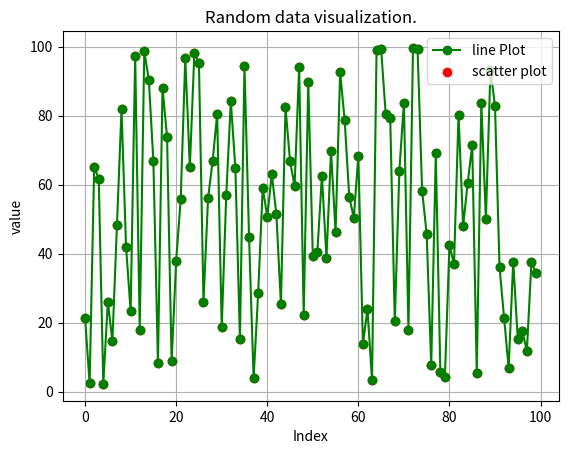

Write the Python code that produced this figure.
import csv
import random
import matplotlib.pyplot as plt
#Step 1:Generating random data
def generate_random_data(filename,num_points=100):

    """
    Generate random data and write it to a csv file.

    :param filename: Name of the file to write data to
    :param num_points: Number of data points to generate
    """
    with open(filename,'w',newline='') as file:
        writer=csv.writer(file)
        writer.writerow(["Index","Value"]) #writer header
        for i in range(num_points):
            writer.writerow([i,random.uniform(0,100)]) #Random float between 0 to 100


#step 2:Read data from csv file
def read_data(filename):
    indices,values=[],[]
    with open(filename,'r') as file:
        reader=csv.reader(file)
        next(reader) #skip header
        for row in reader:
            indices.append(int(row[0]))
            values.append(float(row[1]))
    return indices,values


#step 3:Visualization data using matplotlib
def visualize_data(indices,values):
    plt.plot(indices,values,marker='o',linestyle='-',color='g',label='line Plot')
    plt.scatter(indices,values,color='r',label='scatter plot')
    plt.title("Random data visualization.")
    plt.xlabel('Index')
    plt.ylabel('value')
    plt.legend()
    plt.grid(True)
    plt.show()

#Main Execution
if __name__=="__main__":
    filename='random_data.csv'

    generate_random_data(filename) #generate and save data
    indices,values=read_data(filename) #read data from the csv file
    visualize_data(indices, values) #Visialize the data
